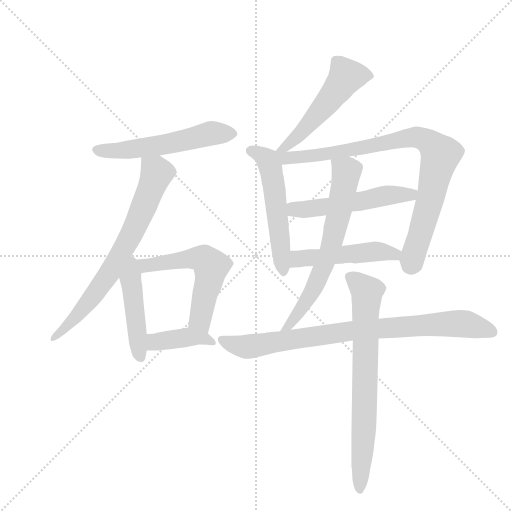
t = 0.00 s
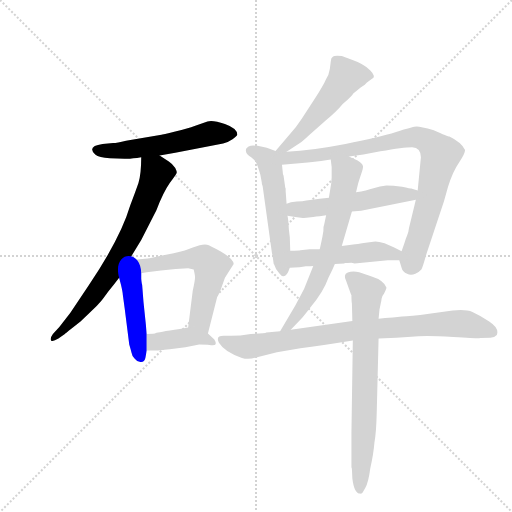
t = 1.97 s
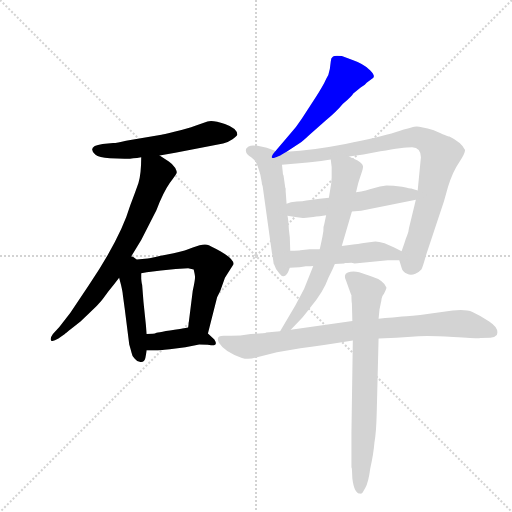
t = 3.93 s
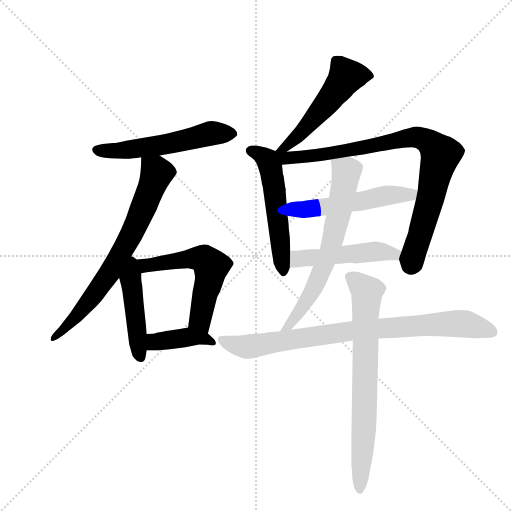
t = 5.90 s
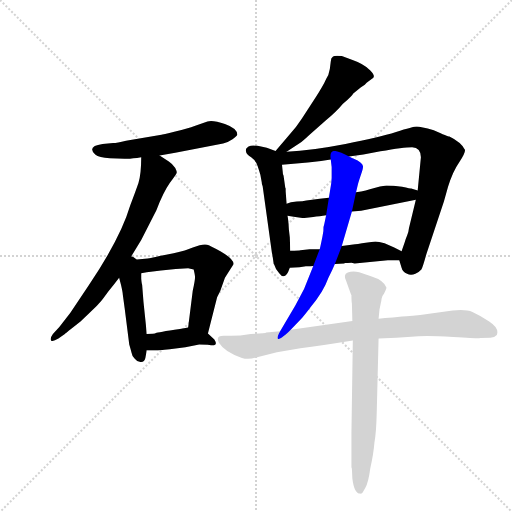
t = 7.86 s
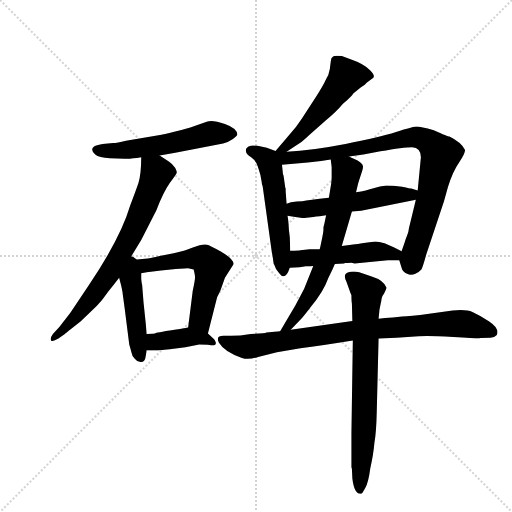
t = 9.83 s

The animated SVG that drew these frames (rendered in a browser with its animation timeline set to each time). Animation: 13 CSS @keyframes rules; one cycle of 9.83 s.

<svg version="1.1" viewBox="0 0 1024 1024" xmlns="http://www.w3.org/2000/svg">
  <g stroke="lightgray" stroke-dasharray="1,1" stroke-width="1" transform="scale(4, 4)">
    <line x1="0" y1="0" x2="256" y2="256"></line>
    <line x1="256" y1="0" x2="0" y2="256"></line>
    <line x1="128" y1="0" x2="128" y2="256"></line>
    <line x1="0" y1="128" x2="256" y2="128"></line>
  </g>
  <g transform="scale(0.92, -0.92) translate(60, -900)">
    <style type="text/css">
      
        @keyframes keyframes0 {
          from {
            stroke: blue;
            stroke-dashoffset: 550;
            stroke-width: 128;
          }
          64% {
            animation-timing-function: step-end;
            stroke: blue;
            stroke-dashoffset: 0;
            stroke-width: 128;
          }
          to {
            stroke: black;
            stroke-width: 1024;
          }
        }
        #make-me-a-hanzi-animation-0 {
          animation: keyframes0 0.6975911458333334s both;
          animation-delay: 0s;
          animation-timing-function: linear;
        }
      
        @keyframes keyframes1 {
          from {
            stroke: blue;
            stroke-dashoffset: 721;
            stroke-width: 128;
          }
          70% {
            animation-timing-function: step-end;
            stroke: blue;
            stroke-dashoffset: 0;
            stroke-width: 128;
          }
          to {
            stroke: black;
            stroke-width: 1024;
          }
        }
        #make-me-a-hanzi-animation-1 {
          animation: keyframes1 0.8367513020833334s both;
          animation-delay: 0.6975911458333334s;
          animation-timing-function: linear;
        }
      
        @keyframes keyframes2 {
          from {
            stroke: blue;
            stroke-dashoffset: 457;
            stroke-width: 128;
          }
          60% {
            animation-timing-function: step-end;
            stroke: blue;
            stroke-dashoffset: 0;
            stroke-width: 128;
          }
          to {
            stroke: black;
            stroke-width: 1024;
          }
        }
        #make-me-a-hanzi-animation-2 {
          animation: keyframes2 0.6219075520833334s both;
          animation-delay: 1.5343424479166667s;
          animation-timing-function: linear;
        }
      
        @keyframes keyframes3 {
          from {
            stroke: blue;
            stroke-dashoffset: 581;
            stroke-width: 128;
          }
          65% {
            animation-timing-function: step-end;
            stroke: blue;
            stroke-dashoffset: 0;
            stroke-width: 128;
          }
          to {
            stroke: black;
            stroke-width: 1024;
          }
        }
        #make-me-a-hanzi-animation-3 {
          animation: keyframes3 0.7228190104166666s both;
          animation-delay: 2.15625s;
          animation-timing-function: linear;
        }
      
        @keyframes keyframes4 {
          from {
            stroke: blue;
            stroke-dashoffset: 401;
            stroke-width: 128;
          }
          57% {
            animation-timing-function: step-end;
            stroke: blue;
            stroke-dashoffset: 0;
            stroke-width: 128;
          }
          to {
            stroke: black;
            stroke-width: 1024;
          }
        }
        #make-me-a-hanzi-animation-4 {
          animation: keyframes4 0.5763346354166666s both;
          animation-delay: 2.8790690104166665s;
          animation-timing-function: linear;
        }
      
        @keyframes keyframes5 {
          from {
            stroke: blue;
            stroke-dashoffset: 525;
            stroke-width: 128;
          }
          63% {
            animation-timing-function: step-end;
            stroke: blue;
            stroke-dashoffset: 0;
            stroke-width: 128;
          }
          to {
            stroke: black;
            stroke-width: 1024;
          }
        }
        #make-me-a-hanzi-animation-5 {
          animation: keyframes5 0.67724609375s both;
          animation-delay: 3.455403645833333s;
          animation-timing-function: linear;
        }
      
        @keyframes keyframes6 {
          from {
            stroke: blue;
            stroke-dashoffset: 540;
            stroke-width: 128;
          }
          64% {
            animation-timing-function: step-end;
            stroke: blue;
            stroke-dashoffset: 0;
            stroke-width: 128;
          }
          to {
            stroke: black;
            stroke-width: 1024;
          }
        }
        #make-me-a-hanzi-animation-6 {
          animation: keyframes6 0.689453125s both;
          animation-delay: 4.132649739583333s;
          animation-timing-function: linear;
        }
      
        @keyframes keyframes7 {
          from {
            stroke: blue;
            stroke-dashoffset: 883;
            stroke-width: 128;
          }
          74% {
            animation-timing-function: step-end;
            stroke: blue;
            stroke-dashoffset: 0;
            stroke-width: 128;
          }
          to {
            stroke: black;
            stroke-width: 1024;
          }
        }
        #make-me-a-hanzi-animation-7 {
          animation: keyframes7 0.9685872395833334s both;
          animation-delay: 4.822102864583333s;
          animation-timing-function: linear;
        }
      
        @keyframes keyframes8 {
          from {
            stroke: blue;
            stroke-dashoffset: 530;
            stroke-width: 128;
          }
          63% {
            animation-timing-function: step-end;
            stroke: blue;
            stroke-dashoffset: 0;
            stroke-width: 128;
          }
          to {
            stroke: black;
            stroke-width: 1024;
          }
        }
        #make-me-a-hanzi-animation-8 {
          animation: keyframes8 0.6813151041666666s both;
          animation-delay: 5.790690104166666s;
          animation-timing-function: linear;
        }
      
        @keyframes keyframes9 {
          from {
            stroke: blue;
            stroke-dashoffset: 493;
            stroke-width: 128;
          }
          62% {
            animation-timing-function: step-end;
            stroke: blue;
            stroke-dashoffset: 0;
            stroke-width: 128;
          }
          to {
            stroke: black;
            stroke-width: 1024;
          }
        }
        #make-me-a-hanzi-animation-9 {
          animation: keyframes9 0.6512044270833334s both;
          animation-delay: 6.472005208333333s;
          animation-timing-function: linear;
        }
      
        @keyframes keyframes10 {
          from {
            stroke: blue;
            stroke-dashoffset: 669;
            stroke-width: 128;
          }
          69% {
            animation-timing-function: step-end;
            stroke: blue;
            stroke-dashoffset: 0;
            stroke-width: 128;
          }
          to {
            stroke: black;
            stroke-width: 1024;
          }
        }
        #make-me-a-hanzi-animation-10 {
          animation: keyframes10 0.79443359375s both;
          animation-delay: 7.123209635416666s;
          animation-timing-function: linear;
        }
      
        @keyframes keyframes11 {
          from {
            stroke: blue;
            stroke-dashoffset: 851;
            stroke-width: 128;
          }
          73% {
            animation-timing-function: step-end;
            stroke: blue;
            stroke-dashoffset: 0;
            stroke-width: 128;
          }
          to {
            stroke: black;
            stroke-width: 1024;
          }
        }
        #make-me-a-hanzi-animation-11 {
          animation: keyframes11 0.9425455729166666s both;
          animation-delay: 7.917643229166666s;
          animation-timing-function: linear;
        }
      
        @keyframes keyframes12 {
          from {
            stroke: blue;
            stroke-dashoffset: 735;
            stroke-width: 128;
          }
          71% {
            animation-timing-function: step-end;
            stroke: blue;
            stroke-dashoffset: 0;
            stroke-width: 128;
          }
          to {
            stroke: black;
            stroke-width: 1024;
          }
        }
        #make-me-a-hanzi-animation-12 {
          animation: keyframes12 0.84814453125s both;
          animation-delay: 8.860188802083332s;
          animation-timing-function: linear;
        }
      
    </style>
    
      <path d="M 287 562 L 321 568 L 425 588 Q 436 591 445.5 597.5 Q 455 604 456 607 Q 456 621 429 630.5 Q 402 640 391 636 L 363 626 Q 350 621 321 614 Q 292 607 291 607 L 214 594 Q 194 589 186 589 L 163 587 Q 128 582 147 564 Q 155 557 179 556 L 211 555 Q 223 554 247 558 L 287 562 Z" fill="lightgray"></path>
    
      <path d="M 220 334 L 247 378 L 280 443 Q 295 482 309 502 Q 323 521 324 524 Q 325 527 321 535 Q 316 543 307 549 L 287 562 C 262 578 248 588 247 558 Q 247 522 241 502 Q 234 482 223 453 Q 202 382 133 280 L 93 220 L 69 189 L 55 174 Q 48 164 51 160 Q 54 156 67 164 L 81 174 Q 82 175 115 201 Q 147 231 155 240 Q 163 249 175 266 Q 187 280 199 296 L 220 334 Z" fill="lightgray"></path>
    
      <path d="M 199 296 L 203 281 Q 207 264 207 259 L 211 230 L 221 151 Q 224 141 226 133 Q 227 125 233 120 Q 239 112 247 113 Q 254 114 256 122 L 259 138 L 259 174 L 257 195 L 252 243 L 249 281 Q 248 283 247 294 L 247 306 C 247 360 183 355 199 296 Z" fill="lightgray"></path>
    
      <path d="M 392 175 L 412 254 L 419 268 L 429 296 L 448 326 Q 448 337 419 354 L 409 359 Q 401 363 394 367 Q 387 370 374 367 Q 360 363 349 358 Q 337 353 301 346 Q 264 338 261 338 L 220 334 C 190 331 217 301 247 306 L 259 308 L 290 312 L 322 315 L 349 317 L 361 314 Q 364 302 364 297 Q 364 291 359 268 L 349 188 C 345 158 385 146 392 175 Z" fill="lightgray"></path>
    
      <path d="M 259 138 L 280 138 Q 283 138 309 141 L 343 145 L 373 151 Q 390 151 395 150 Q 416 146 406 162 L 392 175 C 374 192 374 192 349 188 L 331 185 Q 282 178 279 176 Q 276 174 259 174 C 229 174 229 138 259 138 Z" fill="lightgray"></path>
    
      <path d="M 563 570 L 592 589 Q 597 592 613 607 L 648 638 Q 673 659 685 674 Q 706 692 708 697 L 724 710 L 733 716 L 737 720 L 748 728 Q 759 733 745 747 Q 731 761 705 770 L 683 778 Q 668 780 664 777 Q 659 774 659 766 L 657 750 Q 655 737 649 728 Q 643 714 626 688 L 596 642 Q 585 625 570 608 L 539 572 C 519 549 538 554 563 570 Z" fill="lightgray"></path>
    
      <path d="M 539 572 L 520 579 L 500 583 Q 489 584 485 583 Q 472 579 475 570 Q 475 565 486 558 Q 496 551 500 539 Q 504 527 506 520 L 509 504 Q 509 499 511 495 L 531 351 Q 533 342 535 326 L 536 325 Q 539 314 547 306 Q 560 288 570 318 L 571 355 L 570 384 L 568 401 Q 567 422 565 431 L 563 457 L 561 484 L 561 490 Q 560 492 560 493 L 557 514 Q 557 518 555 522 L 555 523 L 553 542 C 550 568 550 568 539 572 Z" fill="lightgray"></path>
    
      <path d="M 917 603 Q 914 603 883 617 Q 854 625 846 625 Q 838 625 801 613 Q 763 601 691 587 Q 619 573 563 570 C 529 568 507 538 553 542 L 578 544 L 609 547 Q 624 548 638 550 L 659 553 L 699 560 L 730 564 L 767 571 Q 817 580 836 580 Q 855 579 855 558 L 848 486 L 844 466 L 829 404 Q 828 394 825 388 Q 822 381 820 374 L 813 354 C 807 337 807 337 808 334 L 813 318 Q 815 309 825 305 Q 833 300 843 305 Q 852 309 856 314 Q 859 319 867 348 L 905 462 L 914 494 Q 924 527 938 547 Q 951 566 951 574 Q 942 591 917 603 Z" fill="lightgray"></path>
    
      <path d="M 655 470 L 635 468 L 606 464 Q 599 462 585 462 Q 571 461 563 457 C 535 447 535 436 565 431 L 582 428 L 598 426 L 601 426 L 621 428 Q 627 430 635 430 L 649 432 L 705 440 L 725 442 L 844 466 C 873 472 877 478 848 486 L 834 490 Q 833 490 814 494 Q 794 497 780 497 Q 766 496 752 491 Q 737 486 714 482 L 655 470 Z" fill="lightgray"></path>
    
      <path d="M 570 318 L 591 319 L 605 321 Q 616 321 621 322 L 668 326 L 688 327 L 690 328 L 696 328 L 704 329 L 711 327 L 783 334 L 808 334 C 838 334 840 341 813 354 L 797 362 L 776 371 Q 763 375 756 375 L 739 373 L 727 371 Q 717 369 712 369 L 683 365 L 635 358 L 613 358 L 593 356 Q 590 355 571 355 C 541 355 540 317 570 318 Z" fill="lightgray"></path>
    
      <path d="M 621 322 L 601 272 L 582 236 L 549 180 C 534 154 551 161 572 183 L 597 209 Q 613 229 615 232 Q 643 265 654 296 Q 663 314 668 326 L 683 365 L 705 440 L 714 482 L 718 499 Q 720 506 725 521 Q 730 536 729 539 Q 728 547 709 555 Q 704 557 699 560 C 672 573 655 581 659 553 L 661 537 L 661 513 L 660 501 L 655 470 L 649 432 L 645 413 Q 643 409 643 398 L 641 386 Q 637 366 635 358 L 621 322 Z" fill="lightgray"></path>
    
      <path d="M 549 180 L 519 177 Q 517 175 485 174 Q 461 170 443 170 L 426 170 Q 408 170 416 155 Q 428 135 466 122 Q 480 117 501 124 L 542 134 L 593 143 Q 639 149 707 160 L 763 164 L 802 166 L 850 169 Q 868 171 925.5 167.5 Q 983 164 985 165 L 1006 166 Q 1015 166 1020 172 Q 1026 186 1003.5 201 Q 981 216 967 222 Q 953 228 924 225 L 873 218 Q 831 212 814 212 L 794 210 Q 776 209 763 207 L 706 202 L 572 183 L 549 180 Z" fill="lightgray"></path>
    
      <path d="M 707 160 L 704 -42 L 704 -116 L 705 -119 L 706 -140 Q 710 -173 723 -173 Q 725 -174 728 -171 L 734 -161 Q 741 -149 745 -118 Q 752 -87 754 -62 Q 758 -40 759 4 L 763 164 L 763 207 L 765 227 L 768 242 Q 769 245 769.5 250.5 Q 770 256 775 262 Q 781 274 780 275 Q 774 291 748 299 L 721 308 Q 707 312 696 307.5 Q 685 303 693 288 L 699 271 Q 702 262 704 258 Q 704 245 705 240 L 706 202 L 707 160 Z" fill="lightgray"></path>
    
    
      <clipPath id="make-me-a-hanzi-clip-0">
        <path d="M 287 562 L 321 568 L 425 588 Q 436 591 445.5 597.5 Q 455 604 456 607 Q 456 621 429 630.5 Q 402 640 391 636 L 363 626 Q 350 621 321 614 Q 292 607 291 607 L 214 594 Q 194 589 186 589 L 163 587 Q 128 582 147 564 Q 155 557 179 556 L 211 555 Q 223 554 247 558 L 287 562 Z"></path>
      </clipPath>
      <path clip-path="url(#make-me-a-hanzi-clip-0)" d="M 155 575 L 216 574 L 300 586 L 403 611 L 445 608" fill="none" id="make-me-a-hanzi-animation-0" stroke-dasharray="422 844" stroke-linecap="round"></path>
    
      <clipPath id="make-me-a-hanzi-clip-1">
        <path d="M 220 334 L 247 378 L 280 443 Q 295 482 309 502 Q 323 521 324 524 Q 325 527 321 535 Q 316 543 307 549 L 287 562 C 262 578 248 588 247 558 Q 247 522 241 502 Q 234 482 223 453 Q 202 382 133 280 L 93 220 L 69 189 L 55 174 Q 48 164 51 160 Q 54 156 67 164 L 81 174 Q 82 175 115 201 Q 147 231 155 240 Q 163 249 175 266 Q 187 280 199 296 L 220 334 Z"></path>
      </clipPath>
      <path clip-path="url(#make-me-a-hanzi-clip-1)" d="M 255 549 L 281 524 L 229 396 L 183 313 L 124 232 L 99 202 L 55 166" fill="none" id="make-me-a-hanzi-animation-1" stroke-dasharray="593 1186" stroke-linecap="round"></path>
    
      <clipPath id="make-me-a-hanzi-clip-2">
        <path d="M 199 296 L 203 281 Q 207 264 207 259 L 211 230 L 221 151 Q 224 141 226 133 Q 227 125 233 120 Q 239 112 247 113 Q 254 114 256 122 L 259 138 L 259 174 L 257 195 L 252 243 L 249 281 Q 248 283 247 294 L 247 306 C 247 360 183 355 199 296 Z"></path>
      </clipPath>
      <path clip-path="url(#make-me-a-hanzi-clip-2)" d="M 220 325 L 244 125" fill="none" id="make-me-a-hanzi-animation-2" stroke-dasharray="329 658" stroke-linecap="round"></path>
    
      <clipPath id="make-me-a-hanzi-clip-3">
        <path d="M 392 175 L 412 254 L 419 268 L 429 296 L 448 326 Q 448 337 419 354 L 409 359 Q 401 363 394 367 Q 387 370 374 367 Q 360 363 349 358 Q 337 353 301 346 Q 264 338 261 338 L 220 334 C 190 331 217 301 247 306 L 259 308 L 290 312 L 322 315 L 349 317 L 361 314 Q 364 302 364 297 Q 364 291 359 268 L 349 188 C 345 158 385 146 392 175 Z"></path>
      </clipPath>
      <path clip-path="url(#make-me-a-hanzi-clip-3)" d="M 227 332 L 252 322 L 352 338 L 375 338 L 390 331 L 399 321 L 397 300 L 375 205 L 387 183" fill="none" id="make-me-a-hanzi-animation-3" stroke-dasharray="453 906" stroke-linecap="round"></path>
    
      <clipPath id="make-me-a-hanzi-clip-4">
        <path d="M 259 138 L 280 138 Q 283 138 309 141 L 343 145 L 373 151 Q 390 151 395 150 Q 416 146 406 162 L 392 175 C 374 192 374 192 349 188 L 331 185 Q 282 178 279 176 Q 276 174 259 174 C 229 174 229 138 259 138 Z"></path>
      </clipPath>
      <path clip-path="url(#make-me-a-hanzi-clip-4)" d="M 264 144 L 280 157 L 351 167 L 388 163 L 401 155" fill="none" id="make-me-a-hanzi-animation-4" stroke-dasharray="273 546" stroke-linecap="round"></path>
    
      <clipPath id="make-me-a-hanzi-clip-5">
        <path d="M 563 570 L 592 589 Q 597 592 613 607 L 648 638 Q 673 659 685 674 Q 706 692 708 697 L 724 710 L 733 716 L 737 720 L 748 728 Q 759 733 745 747 Q 731 761 705 770 L 683 778 Q 668 780 664 777 Q 659 774 659 766 L 657 750 Q 655 737 649 728 Q 643 714 626 688 L 596 642 Q 585 625 570 608 L 539 572 C 519 549 538 554 563 570 Z"></path>
      </clipPath>
      <path clip-path="url(#make-me-a-hanzi-clip-5)" d="M 742 737 L 692 734 L 596 612 L 558 578 L 545 577" fill="none" id="make-me-a-hanzi-animation-5" stroke-dasharray="397 794" stroke-linecap="round"></path>
    
      <clipPath id="make-me-a-hanzi-clip-6">
        <path d="M 539 572 L 520 579 L 500 583 Q 489 584 485 583 Q 472 579 475 570 Q 475 565 486 558 Q 496 551 500 539 Q 504 527 506 520 L 509 504 Q 509 499 511 495 L 531 351 Q 533 342 535 326 L 536 325 Q 539 314 547 306 Q 560 288 570 318 L 571 355 L 570 384 L 568 401 Q 567 422 565 431 L 563 457 L 561 484 L 561 490 Q 560 492 560 493 L 557 514 Q 557 518 555 522 L 555 523 L 553 542 C 550 568 550 568 539 572 Z"></path>
      </clipPath>
      <path clip-path="url(#make-me-a-hanzi-clip-6)" d="M 485 573 L 518 555 L 528 535 L 558 313" fill="none" id="make-me-a-hanzi-animation-6" stroke-dasharray="412 824" stroke-linecap="round"></path>
    
      <clipPath id="make-me-a-hanzi-clip-7">
        <path d="M 917 603 Q 914 603 883 617 Q 854 625 846 625 Q 838 625 801 613 Q 763 601 691 587 Q 619 573 563 570 C 529 568 507 538 553 542 L 578 544 L 609 547 Q 624 548 638 550 L 659 553 L 699 560 L 730 564 L 767 571 Q 817 580 836 580 Q 855 579 855 558 L 848 486 L 844 466 L 829 404 Q 828 394 825 388 Q 822 381 820 374 L 813 354 C 807 337 807 337 808 334 L 813 318 Q 815 309 825 305 Q 833 300 843 305 Q 852 309 856 314 Q 859 319 867 348 L 905 462 L 914 494 Q 924 527 938 547 Q 951 566 951 574 Q 942 591 917 603 Z"></path>
      </clipPath>
      <path clip-path="url(#make-me-a-hanzi-clip-7)" d="M 545 569 L 562 556 L 615 560 L 835 602 L 880 586 L 898 564 L 834 320" fill="none" id="make-me-a-hanzi-animation-7" stroke-dasharray="755 1510" stroke-linecap="round"></path>
    
      <clipPath id="make-me-a-hanzi-clip-8">
        <path d="M 655 470 L 635 468 L 606 464 Q 599 462 585 462 Q 571 461 563 457 C 535 447 535 436 565 431 L 582 428 L 598 426 L 601 426 L 621 428 Q 627 430 635 430 L 649 432 L 705 440 L 725 442 L 844 466 C 873 472 877 478 848 486 L 834 490 Q 833 490 814 494 Q 794 497 780 497 Q 766 496 752 491 Q 737 486 714 482 L 655 470 Z"></path>
      </clipPath>
      <path clip-path="url(#make-me-a-hanzi-clip-8)" d="M 571 438 L 581 444 L 652 451 L 785 476 L 829 477 L 839 483" fill="none" id="make-me-a-hanzi-animation-8" stroke-dasharray="402 804" stroke-linecap="round"></path>
    
      <clipPath id="make-me-a-hanzi-clip-9">
        <path d="M 570 318 L 591 319 L 605 321 Q 616 321 621 322 L 668 326 L 688 327 L 690 328 L 696 328 L 704 329 L 711 327 L 783 334 L 808 334 C 838 334 840 341 813 354 L 797 362 L 776 371 Q 763 375 756 375 L 739 373 L 727 371 Q 717 369 712 369 L 683 365 L 635 358 L 613 358 L 593 356 Q 590 355 571 355 C 541 355 540 317 570 318 Z"></path>
      </clipPath>
      <path clip-path="url(#make-me-a-hanzi-clip-9)" d="M 575 324 L 588 337 L 600 339 L 754 353 L 806 350" fill="none" id="make-me-a-hanzi-animation-9" stroke-dasharray="365 730" stroke-linecap="round"></path>
    
      <clipPath id="make-me-a-hanzi-clip-10">
        <path d="M 621 322 L 601 272 L 582 236 L 549 180 C 534 154 551 161 572 183 L 597 209 Q 613 229 615 232 Q 643 265 654 296 Q 663 314 668 326 L 683 365 L 705 440 L 714 482 L 718 499 Q 720 506 725 521 Q 730 536 729 539 Q 728 547 709 555 Q 704 557 699 560 C 672 573 655 581 659 553 L 661 537 L 661 513 L 660 501 L 655 470 L 649 432 L 645 413 Q 643 409 643 398 L 641 386 Q 637 366 635 358 L 621 322 Z"></path>
      </clipPath>
      <path clip-path="url(#make-me-a-hanzi-clip-10)" d="M 666 550 L 693 524 L 664 379 L 616 261 L 569 194 L 554 184" fill="none" id="make-me-a-hanzi-animation-10" stroke-dasharray="541 1082" stroke-linecap="round"></path>
    
      <clipPath id="make-me-a-hanzi-clip-11">
        <path d="M 549 180 L 519 177 Q 517 175 485 174 Q 461 170 443 170 L 426 170 Q 408 170 416 155 Q 428 135 466 122 Q 480 117 501 124 L 542 134 L 593 143 Q 639 149 707 160 L 763 164 L 802 166 L 850 169 Q 868 171 925.5 167.5 Q 983 164 985 165 L 1006 166 Q 1015 166 1020 172 Q 1026 186 1003.5 201 Q 981 216 967 222 Q 953 228 924 225 L 873 218 Q 831 212 814 212 L 794 210 Q 776 209 763 207 L 706 202 L 572 183 L 549 180 Z"></path>
      </clipPath>
      <path clip-path="url(#make-me-a-hanzi-clip-11)" d="M 422 162 L 476 146 L 701 181 L 934 197 L 1009 178" fill="none" id="make-me-a-hanzi-animation-11" stroke-dasharray="723 1446" stroke-linecap="round"></path>
    
      <clipPath id="make-me-a-hanzi-clip-12">
        <path d="M 707 160 L 704 -42 L 704 -116 L 705 -119 L 706 -140 Q 710 -173 723 -173 Q 725 -174 728 -171 L 734 -161 Q 741 -149 745 -118 Q 752 -87 754 -62 Q 758 -40 759 4 L 763 164 L 763 207 L 765 227 L 768 242 Q 769 245 769.5 250.5 Q 770 256 775 262 Q 781 274 780 275 Q 774 291 748 299 L 721 308 Q 707 312 696 307.5 Q 685 303 693 288 L 699 271 Q 702 262 704 258 Q 704 245 705 240 L 706 202 L 707 160 Z"></path>
      </clipPath>
      <path clip-path="url(#make-me-a-hanzi-clip-12)" d="M 701 297 L 738 266 L 732 -4 L 722 -164" fill="none" id="make-me-a-hanzi-animation-12" stroke-dasharray="607 1214" stroke-linecap="round"></path>
    
  </g>
</svg>
